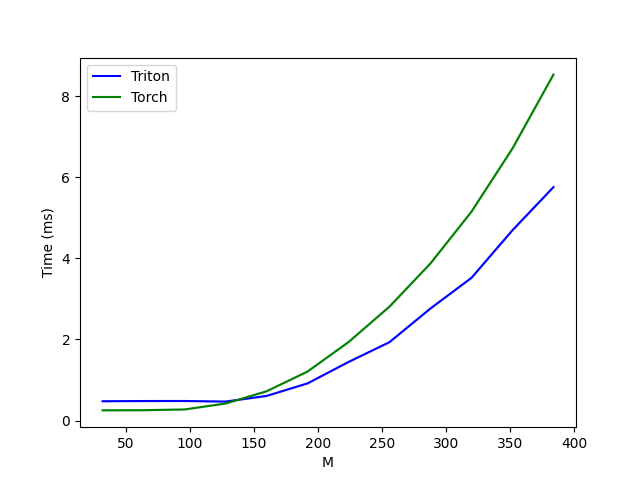

Values plotted in this chart, from the file beside it:
M, Triton, Torch
32, 0.4776, 0.2533
64, 0.4823, 0.2564
96, 0.4832, 0.2744
128, 0.4692, 0.4209
160, 0.6079, 0.7229
192, 0.9175, 1.209
224, 1.446, 1.936
256, 1.935, 2.812
288, 2.766, 3.878
320, 3.522, 5.154
352, 4.696, 6.713
384, 5.759, 8.536
